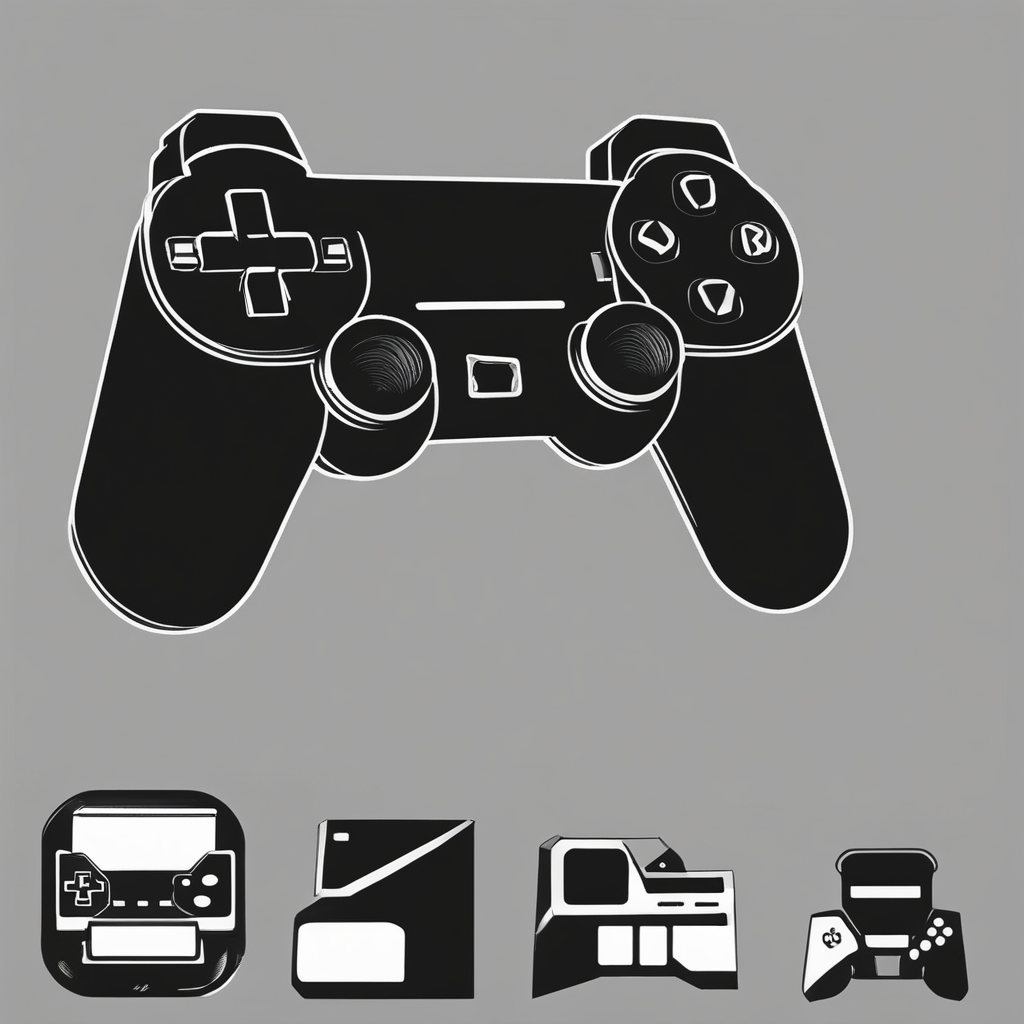
Generation parameters embedded in this image by AUTOMATIC1111 Stable Diffusion web UI or a fork of it (Forge, ...) (PNG 'parameters' text chunk):
minimalist icon, videogame modding, simple, black background, big
Negative prompt: abstract, glitch, deformed, mutated, ugly, disfigured, extra limbs, multiple icons
Steps: 40, Sampler: DPM++ 2M Karras, CFG scale: 7, Seed: 1416216148, Size: 1024x1024, Model hash: 31e35c80fc, Model: sd_xl_base_1.0, Refiner model: sd_xl_refiner_1.0, Refiner steps: 4, Version: v1.5.1